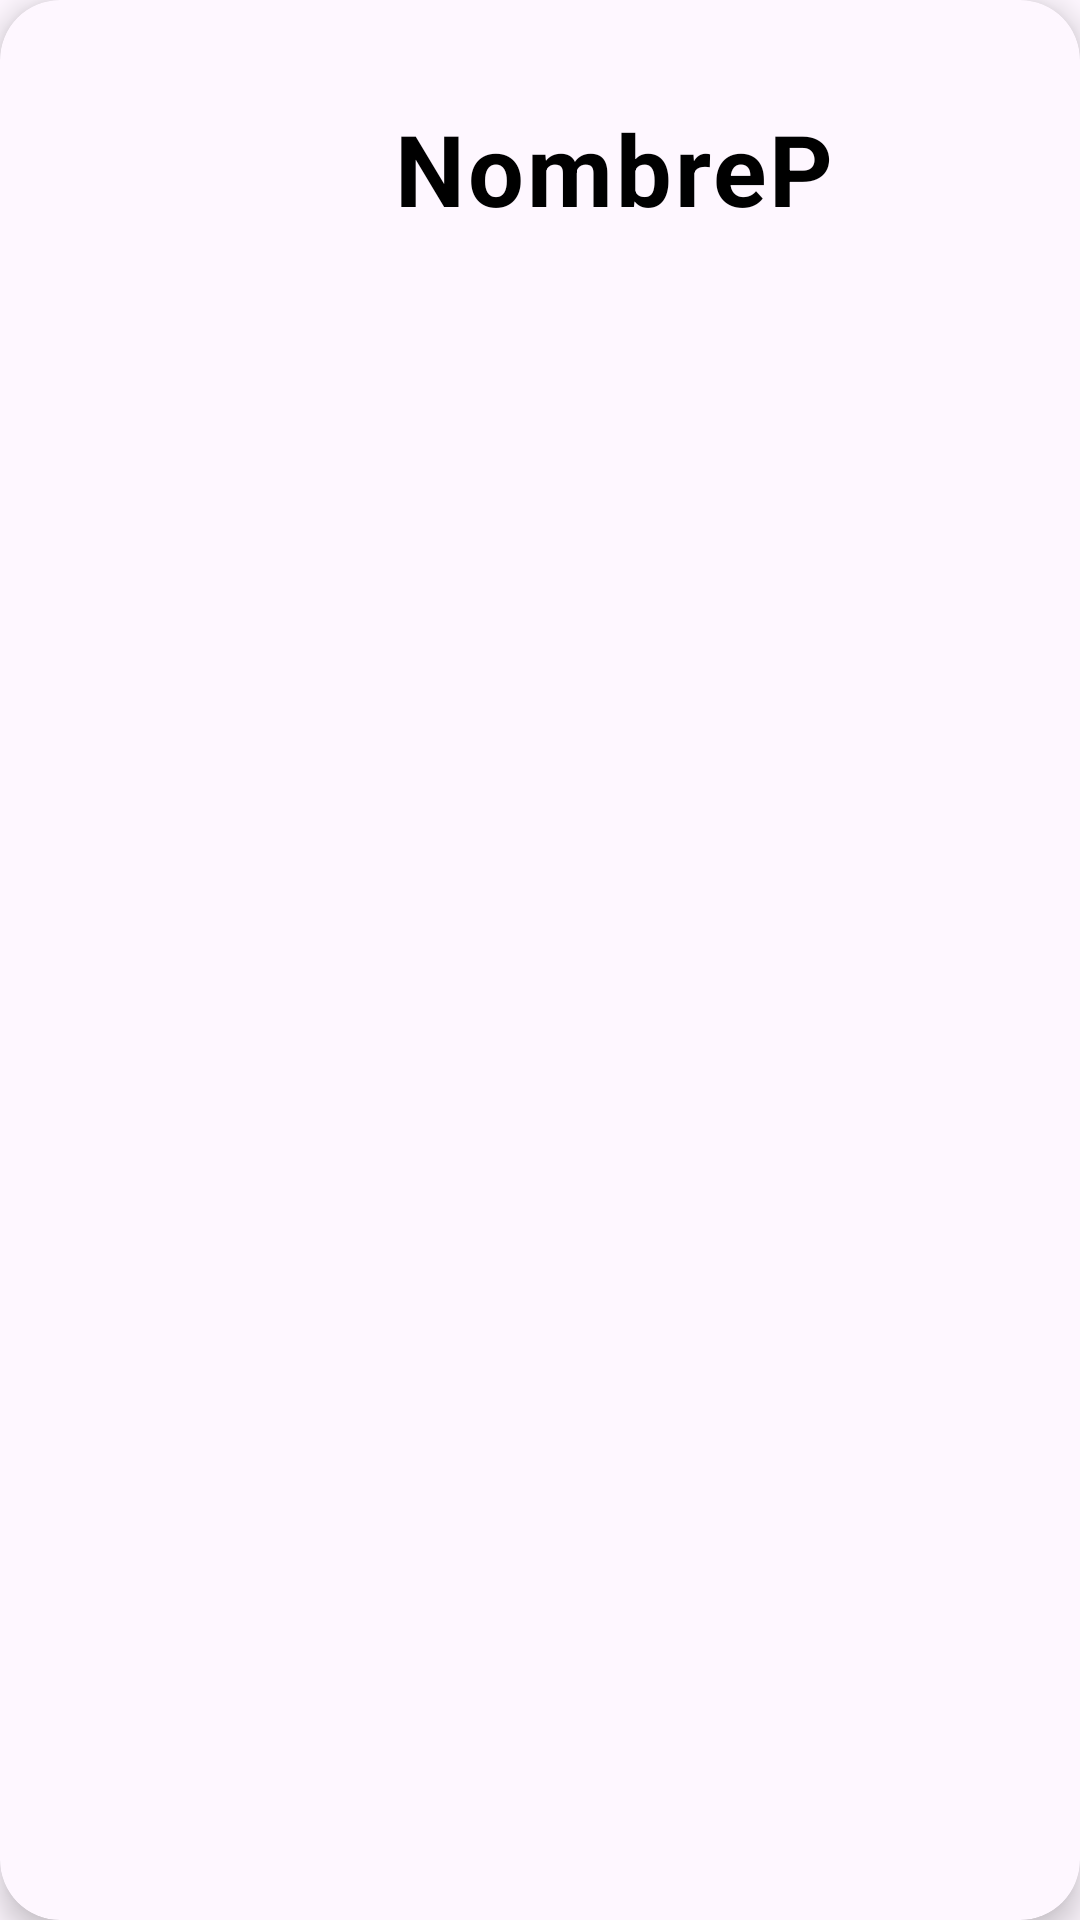

Layout XML and referenced resources for this Android screen:
<!-- AndroidManifest.xml: application theme Theme.Mario_Tarea2 -->
<!-- res/layout/cardview_personaje.xml -->
<?xml version="1.0" encoding="utf-8"?>
<androidx.cardview.widget.CardView
    xmlns:android="http://schemas.android.com/apk/res/android"
    xmlns:cardview="http://schemas.android.com/apk/res-auto"
    android:layout_width="match_parent"
    android:layout_height="wrap_content"
    style="@style/CardViewStyle">

    <LinearLayout
        android:layout_width="match_parent"
        android:layout_height="wrap_content"
        android:orientation="horizontal"
        android:padding="16dp">

        <ImageView
            android:id="@+id/imageViewPersonaje"
            android:layout_width="80dp"
            android:layout_height="80dp"
            android:src="@drawable/mario" />

        <TextView
            android:id="@+id/textViewNombrePersonaje"
            style="@style/CardTextViewStyle"
            android:layout_width="225dp"
            android:layout_height="wrap_content"
            android:layout_gravity="center_vertical"
            android:layout_marginStart="35dp"


            android:textStyle="bold" />
    </LinearLayout>

</androidx.cardview.widget.CardView>
<!-- resources referenced by this layout -->
<resources>
  <style name="CardTextViewStyle" parent="TextAppearance.MaterialComponents.Body1">
          <item name="android:textSize">33sp</item>
          <item name="android:textColor">@color/black</item>
          <item name="android:text">"NombreP"</item> 
  
      </style>
  <style name="CardViewStyle" parent="Widget.MaterialComponents.CardView">
          <item name="cardCornerRadius">20dp</item>
          <item name="cardElevation">6dp</item>
          <item name="android:layout_margin">8dp</item>
          <item name="android:background">?attr/colorSurface</item>
  
      </style>
  <style name="Theme.Mario_Tarea2" parent="Base.Theme.Mario_Tarea2">
          <item name="android:windowSplashScreenBackground">@color/rojomario</item>
          <item name="android:windowSplashScreenAnimatedIcon">@drawable/titulo_portada_peque</item>
          <item name="android:windowSplashScreenAnimationDuration">2000</item>
          <item name="android:windowSplashScreenIconBackgroundColor">@color/rojomario</item>
  
      </style>
  <color name="black">#FF000000</color>
  <style name="Base.Theme.Mario_Tarea2" parent="Theme.Material3.DayNight.NoActionBar">
          
          
      </style>
  <color name="rojomario">#e72020</color>
  <!-- drawable titulo_portada_peque: png bitmap (drawable, 32494 bytes) -->
</resources>
